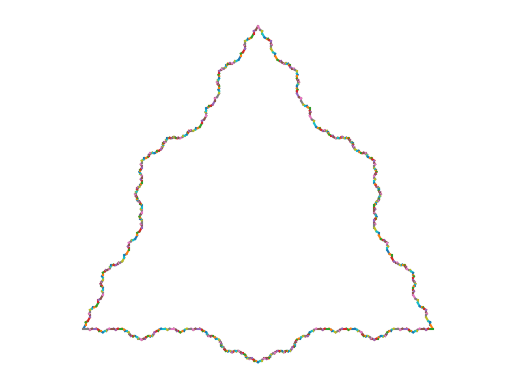

Write the Python code that produced this figure.
import matplotlib.pyplot as plt 
import numpy as np 

#Exercice 1
def factorielle_recc(n):
    if n == 0:
        return 1
    return n * factorielle_recc(n-1)
# print(factorielle_recc(3))

def puissance(x, n):
    if n == 0:
        return 1
    elif n == 1:
        return x
    return x * puissance(x, n-1)
# print(puissance(3, 2))

def puissance_v2(x, n):
    if n == 0:
        return 1
    elif n % 2 == 0:
        return puissance_v2(x*x, n//2)
    else:
        return x * puissance_v2(x*x, (n-1)//2)    
# print(puissance_v2(3, 5))

def coeff_binomial(n, p):
    return factorielle_recc(n)/(factorielle_recc(p)*factorielle_recc(n-p))

# print(int(coeff_binomial(4, 4)))

#Exercice 2: Tri fusion
def fusion_triee(l1, l2):
    i = 0
    j = 0
    res = []
    while i < len(l1) and j < len(l2):
        if l1[i] < l2[j]:
            res.append(l1[i])
            i += 1
        else:
            res.append(l2[j])
            j += 1
    while i < len(l1):
        res.append(l1[i])
        i += 1
    while j < len(l2):
        res.append(l2[j])
        j += 1
    return res

# print(fusion_triee([1, 2, 6], [3, 5, 24, 30]))

def tri_fusion(l, debut, fin):
    res = [l[debut]]
    if fin - debut > 1:  
        milieu = (debut + fin)//2
        gauche = l[debut:milieu]
        droite = l[milieu:fin]
        gauche = tri_fusion(l, debut, milieu)
        print(gauche)
        droite = tri_fusion(l, milieu, fin)
        print(droite)
        res = fusion_triee(gauche, droite)
    return res

def tri(l):
    return tri_fusion(l, 0, len(l))

print(tri([20, 6, 1, 3, 2, 7]))

#Exercice 3: Flocon de Von Koch
def trace(a,b): 
    x0, y0 = a 
    x1, y1 = b 
    plt.plot([x0,x1],[y0,y1])

def calcul_pointe(deb, fin): 
    '''
    Entrées:
        les coordonnées (numpy array de dimension 2) des extrémités d'un segment 
    Sortie:
        les coordonnées de la pointe correspondante
    '''
    l = np.linalg.norm(fin - deb)
    rotation = np.array([[0,-1],[1,0]])
    vecteur_unitaire = (fin - deb)/l
    perpendiculaire = np.dot(rotation, vecteur_unitaire)
    milieu = (fin + deb)/2
    a2 = milieu + perpendiculaire * (np.sqrt(3) * l/6)
    return a2

def koch(iterations, debut, fin):
    if iterations == 0:
        trace(debut, fin)
    else: 
        premier = debut + (fin - debut)/3
        seconde = debut + 2 * (fin - debut)/3
        pointe_o = calcul_pointe(premier, seconde)
        koch(iterations - 1, debut, premier)
        koch(iterations - 1, premier, pointe_o)
        koch(iterations - 1, pointe_o, seconde)
        koch(iterations - 1, seconde, fin)

def flocon(n):
    plt.axis("equal") 
    plt.axis("off") 
    a=np.array([0,0]) 
    b=np.array([1,0]) 
    c=np.array([0.5,np.sqrt(3)/2]) 
    koch(n,a,c) 
    koch(n,c,b) 
    koch(n,b,a) 
    plt.show()

flocon(4)

# #Exercice 4:
def affiche(n, positions):
    i = 0
    j = 0
    while j < len(positions):
        for _ in range(positions[i]):
            print('.', end = '')
        print('X', end = '')
        for _ in range(n-positions[i]-1):
            print('.', end = '')
        print('\n')
        i += 1
        j += 1
    while j < n:
        for k in range(n):
            print('.', end = '')
        print('\n')
        j += 1

affiche(8, [5, 1, 6, 0, 3])
